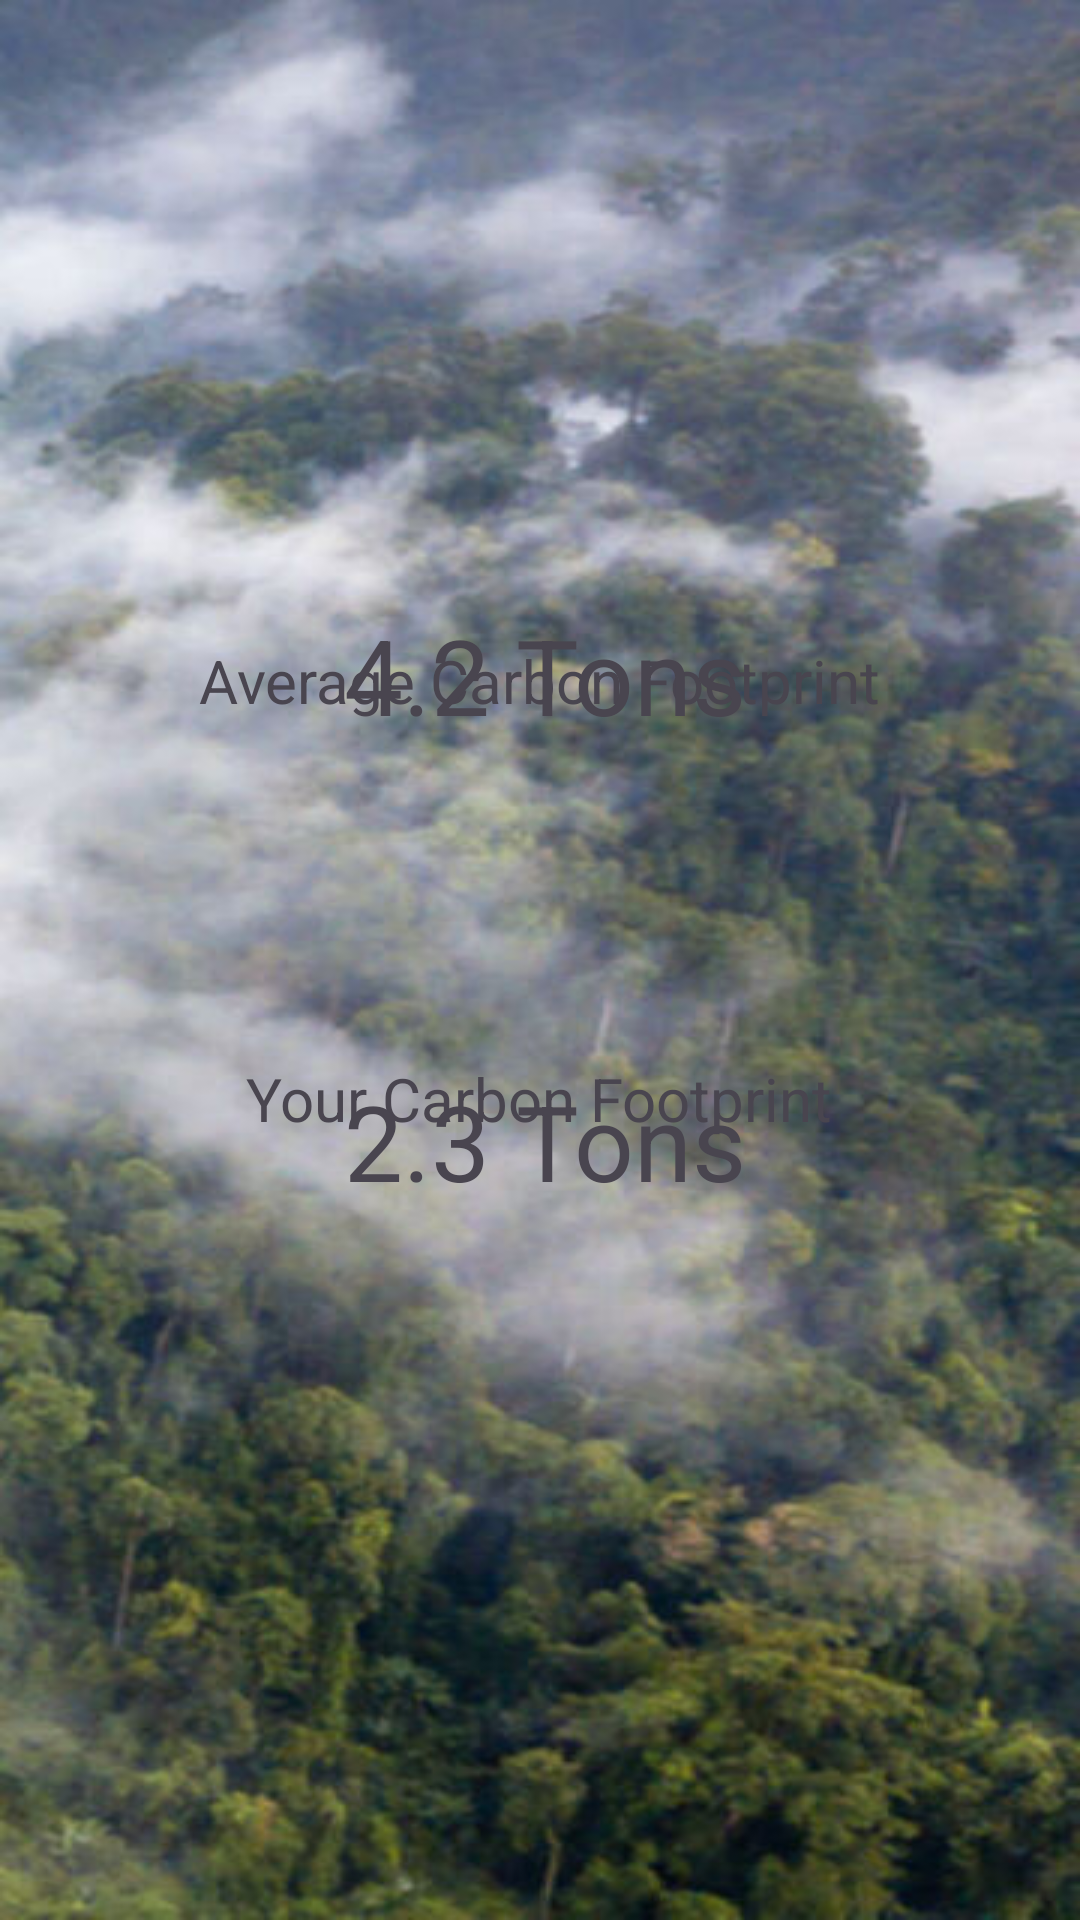

Reconstruct the res/layout file that produces this screen, plus the resources it refers to.
<!-- AndroidManifest.xml: application theme Theme.Madlab2 -->
<!-- res/layout/fragment_home.xml -->
<?xml version="1.0" encoding="utf-8"?>
<androidx.constraintlayout.widget.ConstraintLayout xmlns:android="http://schemas.android.com/apk/res/android"
    xmlns:app="http://schemas.android.com/apk/res-auto"
    xmlns:tools="http://schemas.android.com/tools"
    android:id="@+id/frameLayout"
    android:layout_width="match_parent"
    android:layout_height="match_parent"
    android:background="@drawable/forest"
    tools:context=".HomeFragment">

    <ImageView
        android:id="@+id/imageView4"
        android:layout_width="380dp"
        android:layout_height="500dp"
        android:contentDescription="@string/home_big_box"
        android:src="@drawable/box_white"
        app:layout_constraintBottom_toBottomOf="parent"
        app:layout_constraintEnd_toEndOf="parent"
        app:layout_constraintHorizontal_bias="0.483"
        app:layout_constraintStart_toStartOf="parent"
        app:layout_constraintTop_toTopOf="parent"
        app:layout_constraintVertical_bias="0.87" />

    <TextView
        android:id="@+id/textView5"
        android:layout_width="250dp"
        android:layout_height="wrap_content"
        android:contentDescription="@string/content_home_average_text"
        android:text="@string/home_text_1"
        android:textAlignment="center"
        android:textSize="@dimen/large_font_size"
        app:layout_constraintBottom_toBottomOf="parent"
        app:layout_constraintEnd_toEndOf="parent"
        app:layout_constraintHorizontal_bias="0.496"
        app:layout_constraintStart_toStartOf="parent"
        app:layout_constraintTop_toTopOf="parent"
        app:layout_constraintVertical_bias="0.348" />

    <TextView
        android:id="@+id/textView6"
        android:layout_width="wrap_content"
        android:layout_height="wrap_content"
        android:layout_marginStart="124dp"
        android:layout_marginTop="80dp"
        android:layout_marginEnd="53dp"
        android:layout_marginBottom="140dp"
        android:contentDescription="@string/home_average_footprint"
        android:text="@string/home_average_footprint"
        android:textSize="@dimen/xll_font_size"
        app:layout_constraintBottom_toBottomOf="@+id/imageView4"
        app:layout_constraintEnd_toEndOf="@+id/imageView4"
        app:layout_constraintHorizontal_bias="0.0"
        app:layout_constraintStart_toStartOf="@+id/imageView4"
        app:layout_constraintTop_toTopOf="@+id/imageView4"
        app:layout_constraintVertical_bias="0.0" />

    <View
        android:id="@+id/horizontalBar"
        android:layout_width="350dp"
        android:layout_height="1dp"
        android:layout_marginBottom="530dp"
        android:background="@android:color/black"
        android:translationY="170dp"
        android:visibility="visible"
        app:layout_constraintBottom_toBottomOf="parent"
        app:layout_constraintEnd_toEndOf="parent"
        app:layout_constraintHorizontal_bias="0.516"
        app:layout_constraintStart_toStartOf="parent"
        app:layout_constraintTop_toTopOf="@+id/imageView4"
        app:layout_constraintVertical_bias="1.0" />

    <TextView
        android:id="@+id/textView8"
        android:layout_width="250dp"
        android:layout_height="wrap_content"
        android:layout_marginTop="20dp"
        android:contentDescription="@string/content_home_your_footprint"
        android:text="@string/home_text_2"
        android:textAlignment="center"
        android:textSize="@dimen/large_font_size"
        app:layout_constraintBottom_toBottomOf="parent"
        app:layout_constraintEnd_toEndOf="parent"
        app:layout_constraintHorizontal_bias="0.496"
        app:layout_constraintStart_toStartOf="parent"
        app:layout_constraintTop_toTopOf="parent"
        app:layout_constraintVertical_bias="0.561" />

    <TextView
        android:id="@+id/textView7"
        android:layout_width="wrap_content"
        android:layout_height="wrap_content"
        android:layout_marginStart="124dp"
        android:layout_marginTop="50dp"
        android:layout_marginEnd="53dp"
        android:layout_marginBottom="140dp"
        android:contentDescription="@string/content_home_your_footprint"
        android:text="@string/home_your_footprint"
        android:textSize="@dimen/xll_font_size"
        app:layout_constraintBottom_toBottomOf="@+id/imageView4"
        app:layout_constraintEnd_toEndOf="@+id/imageView4"
        app:layout_constraintHorizontal_bias="0.0"
        app:layout_constraintStart_toStartOf="@+id/imageView4"
        app:layout_constraintTop_toTopOf="@+id/imageView4"
        app:layout_constraintVertical_bias="0.704" />

    <View
        android:id="@+id/horizontalBar2"
        android:layout_width="350dp"
        android:layout_height="1dp"
        android:layout_marginBottom="530dp"
        android:background="@android:color/black"
        android:translationY="320dp"
        android:visibility="visible"
        app:layout_constraintBottom_toBottomOf="parent"
        app:layout_constraintEnd_toEndOf="parent"
        app:layout_constraintHorizontal_bias="0.516"
        app:layout_constraintStart_toStartOf="parent"
        app:layout_constraintTop_toTopOf="@+id/imageView4"
        app:layout_constraintVertical_bias="1.0" />

    <TextView
        android:id="@+id/textView9"
        android:layout_width="wrap_content"
        android:layout_height="wrap_content"
        android:layout_marginStart="76dp"
        android:layout_marginTop="500dp"
        android:layout_marginEnd="76dp"
        android:layout_marginBottom="150dp"
        android:text="@string/home_life_text_green"
        android:textSize="@dimen/large_font_size"
        app:layout_constraintBottom_toBottomOf="parent"
        app:layout_constraintEnd_toEndOf="parent"
        app:layout_constraintHorizontal_bias="0.0"
        app:layout_constraintStart_toStartOf="parent"
        app:layout_constraintTop_toTopOf="parent"
        app:layout_constraintVertical_bias="1.0" />

    <ImageView
        android:id="@+id/imageView3"
        android:layout_width="100dp"
        android:layout_height="30dp"
        android:layout_marginStart="155dp"
        android:layout_marginEnd="156dp"
        android:layout_marginBottom="92dp"
        android:background="@drawable/life_indicator"
        app:layout_constraintBottom_toBottomOf="parent"
        app:layout_constraintEnd_toEndOf="parent"
        app:layout_constraintStart_toStartOf="parent" />

</androidx.constraintlayout.widget.ConstraintLayout>
<!-- resources referenced by this layout -->
<resources>
  <dimen name="large_font_size">20sp</dimen>
  <dimen name="xll_font_size">35sp</dimen>
  <!-- drawable forest: jpg bitmap (drawable, 54377 bytes) -->
  <string name="content_home_average_text">Average Carbon Footprint</string>
  <string name="content_home_your_footprint">Your Carbon Footprint</string>
  <string name="home_average_footprint">4.2 Tons</string>
  <string name="home_big_box">Home Div</string>
  <string name="home_life_text_green">You are leading a greener life</string>
  <string name="home_text_1">Average Carbon Footprint</string>
  <string name="home_text_2">Your Carbon Footprint</string>
  <string name="home_your_footprint">2.3 Tons</string>
  <style name="Theme.Madlab2" parent="Base.Theme.Madlab2" />
  <style name="Base.Theme.Madlab2" parent="Theme.Material3.DayNight.NoActionBar">
          
          
      </style>
</resources>
